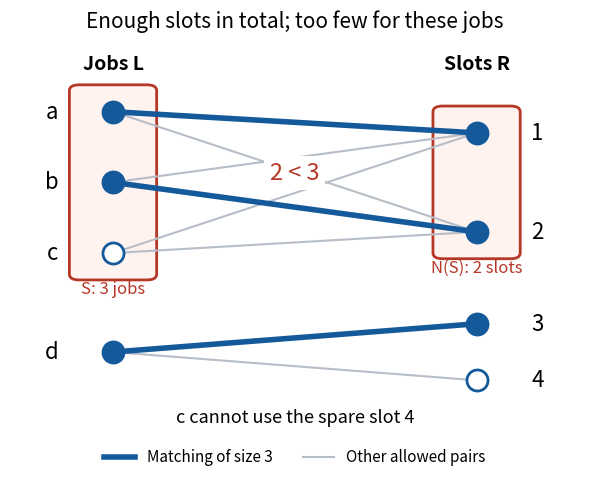

Write the Python code that produced this figure. (Note: this script raises an exception after producing the figure.)
"""Draw an original three-vertices/two-neighbours Hall obstruction.

Output the same basename in CWD. Tested with Python 3.14,
matplotlib 3.10.7 and numpy 2.3.5.
"""

from pathlib import Path

import matplotlib.pyplot as plt
from matplotlib.lines import Line2D
from matplotlib.patches import FancyBboxPatch


def main():
    left = {"a": (0, 3), "b": (0, 2), "c": (0, 1), "d": (0, -0.4)}
    right = {"1": (3, 2.7), "2": (3, 1.3), "3": (3, 0), "4": (3, -0.8)}
    allowed = [(a, b) for a in "abc" for b in "12"] + [("d", "3"), ("d", "4")]
    matching = {("a", "1"), ("b", "2"), ("d", "3")}
    fig, ax = plt.subplots(figsize=(6.4, 5.4), dpi=150, facecolor="white")
    ax.set_facecolor("white")
    for x, y, width, height in [(-0.28, 0.7, 0.56, 2.6), (2.72, 1, 0.56, 2)]:
        ax.add_patch(FancyBboxPatch((x, y), width, height,
                                   boxstyle="round,pad=0.08", facecolor="#fff3f0",
                                   edgecolor="#b73727", linewidth=2, zorder=0))
    for a, b in allowed:
        chosen = (a, b) in matching
        ax.plot([left[a][0], right[b][0]], [left[a][1], right[b][1]],
                color="#145a9b" if chosen else "#b7bec7",
                linewidth=4 if chosen else 1.5, zorder=2 if chosen else 1)
    for points, dx, align in [(left, -0.45, "right"), (right, 0.45, "left")]:
        for label, (x, y) in points.items():
            unmatched = label in {"c", "4"}
            ax.scatter(x, y, s=230, facecolor="white" if unmatched else "#145a9b",
                       edgecolor="#145a9b", linewidth=2, zorder=3)
            ax.text(x + dx, y, label, ha=align, va="center", fontsize=16)
    ax.text(0, 3.6, "Jobs L", ha="center", fontsize=14, weight="bold")
    ax.text(3, 3.6, "Slots R", ha="center", fontsize=14, weight="bold")
    ax.text(0, 0.43, "S: 3 jobs", ha="center", fontsize=12, color="#b73727")
    ax.text(3, 0.73, "N(S): 2 slots", ha="center", fontsize=12, color="#b73727")
    ax.text(1.5, 2.04, "2 < 3", ha="center", fontsize=17, color="#b73727",
            bbox={"facecolor": "white", "edgecolor": "none", "pad": 4}, zorder=4)
    ax.set_title("Enough slots in total; too few for these jobs", fontsize=15, pad=15)
    ax.legend(handles=[Line2D([0], [0], color="#145a9b", lw=4, label="Matching of size 3"),
                       Line2D([0], [0], color="#b7bec7", lw=1.5, label="Other allowed pairs")],
              loc="lower center", bbox_to_anchor=(0.5, -0.11), ncol=2,
              frameon=False, fontsize=11)
    ax.text(1.5, -1.4, "c cannot use the spare slot 4", ha="center", fontsize=13)
    ax.set_xlim(-0.85, 3.85)
    ax.set_ylim(-1.6, 3.9)
    ax.axis("off")
    fig.subplots_adjust(left=0.08, right=0.97, top=0.87, bottom=0.15)
    fig.savefig(Path(__file__).stem + ".png", facecolor="white", transparent=False)
    plt.close(fig)


if __name__ == "__main__":
    main()
